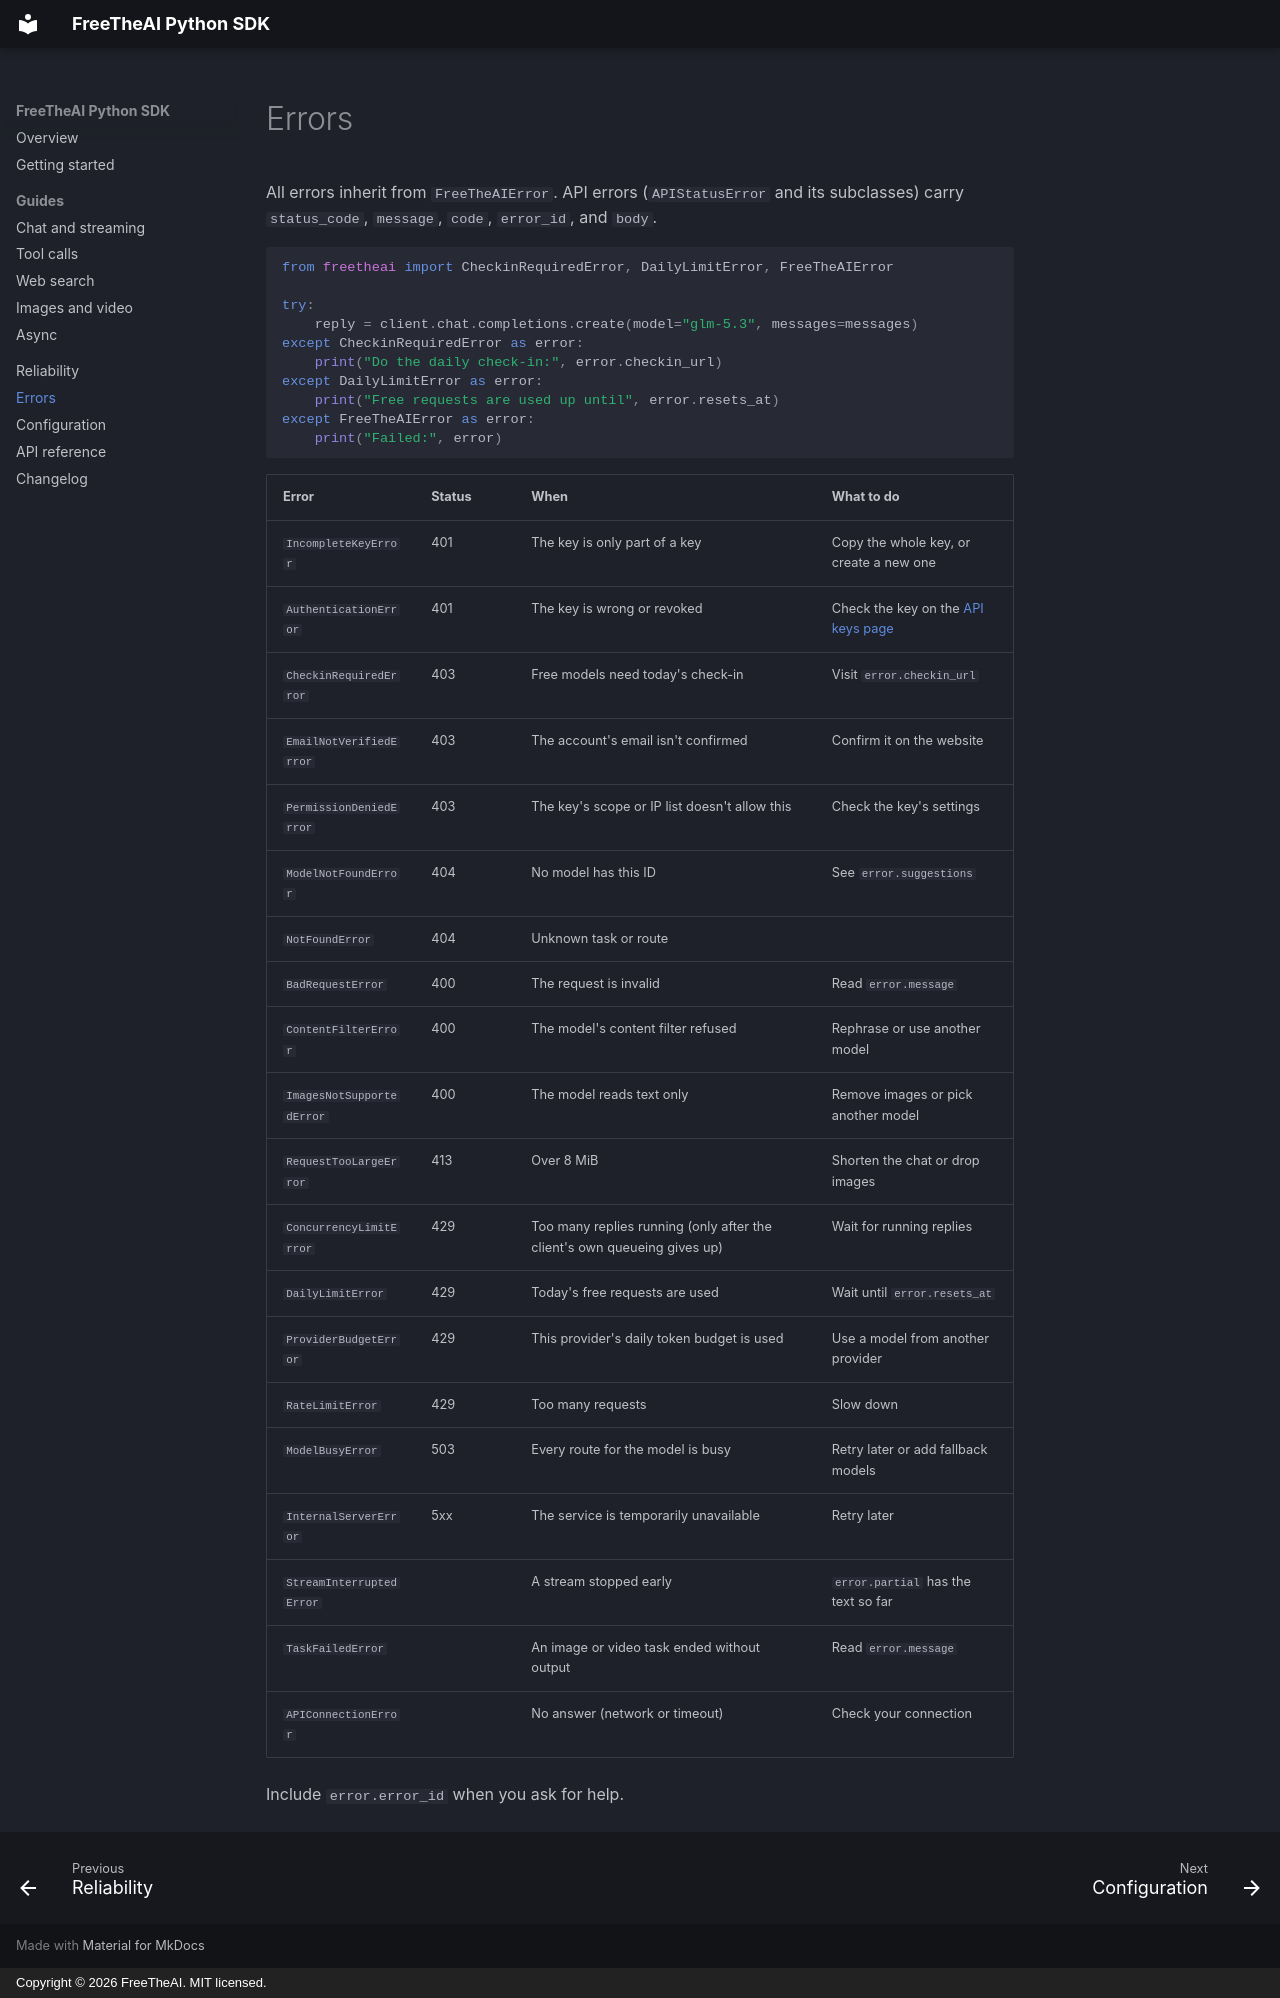

repository: Free-The-Ai/freetheai-python · page: errors/index.html · generator: mkdocs · copyright: Copyright © 2026 FreeTheAI. MIT licensed.

---
description: Every error class in the FreeTheAI Python SDK, when it is raised, and what to do about it.
---

# Errors

All errors inherit from `FreeTheAIError`. API errors (`APIStatusError` and its subclasses) carry `status_code`, `message`, `code`, `error_id`, and `body`.

```python
from freetheai import CheckinRequiredError, DailyLimitError, FreeTheAIError

try:
    reply = client.chat.completions.create(model="glm-5.3", messages=messages)
except CheckinRequiredError as error:
    print("Do the daily check-in:", error.checkin_url)
except DailyLimitError as error:
    print("Free requests are used up until", error.resets_at)
except FreeTheAIError as error:
    print("Failed:", error)
```

| Error | Status | When | What to do |
| --- | --- | --- | --- |
| `IncompleteKeyError` | 401 | The key is only part of a key | Copy the whole key, or create a new one |
| `AuthenticationError` | 401 | The key is wrong or revoked | Check the key on the [API keys page](https://freetheai.org/dashboard/api-keys) |
| `CheckinRequiredError` | 403 | Free models need today's check-in | Visit `error.checkin_url` |
| `EmailNotVerifiedError` | 403 | The account's email isn't confirmed | Confirm it on the website |
| `PermissionDeniedError` | 403 | The key's scope or IP list doesn't allow this | Check the key's settings |
| `ModelNotFoundError` | 404 | No model has this ID | See `error.suggestions` |
| `NotFoundError` | 404 | Unknown task or route | |
| `BadRequestError` | 400 | The request is invalid | Read `error.message` |
| `ContentFilterError` | 400 | The model's content filter refused | Rephrase or use another model |
| `ImagesNotSupportedError` | 400 | The model reads text only | Remove images or pick another model |
| `RequestTooLargeError` | 413 | Over 8 MiB | Shorten the chat or drop images |
| `ConcurrencyLimitError` | 429 | Too many replies running (only after the client's own queueing gives up) | Wait for running replies |
| `DailyLimitError` | 429 | Today's free requests are used | Wait until `error.resets_at` |
| `ProviderBudgetError` | 429 | This provider's daily token budget is used | Use a model from another provider |
| `RateLimitError` | 429 | Too many requests | Slow down |
| `ModelBusyError` | 503 | Every route for the model is busy | Retry later or add fallback models |
| `InternalServerError` | 5xx | The service is temporarily unavailable | Retry later |
| `StreamInterruptedError` | | A stream stopped early | `error.partial` has the text so far |
| `TaskFailedError` | | An image or video task ended without output | Read `error.message` |
| `APIConnectionError` | | No answer (network or timeout) | Check your connection |

Include `error.error_id` when you ask for help.
